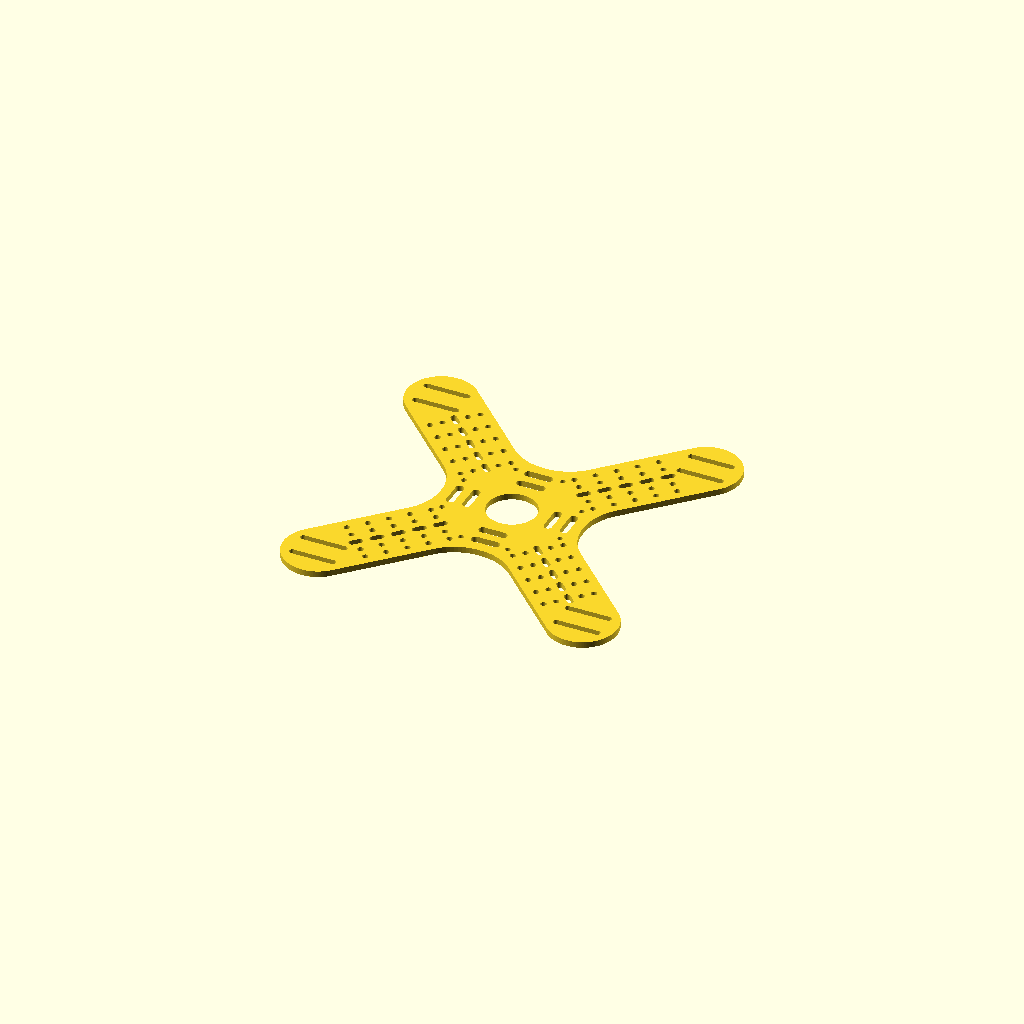
Cell 1 — every parameter at its default value.
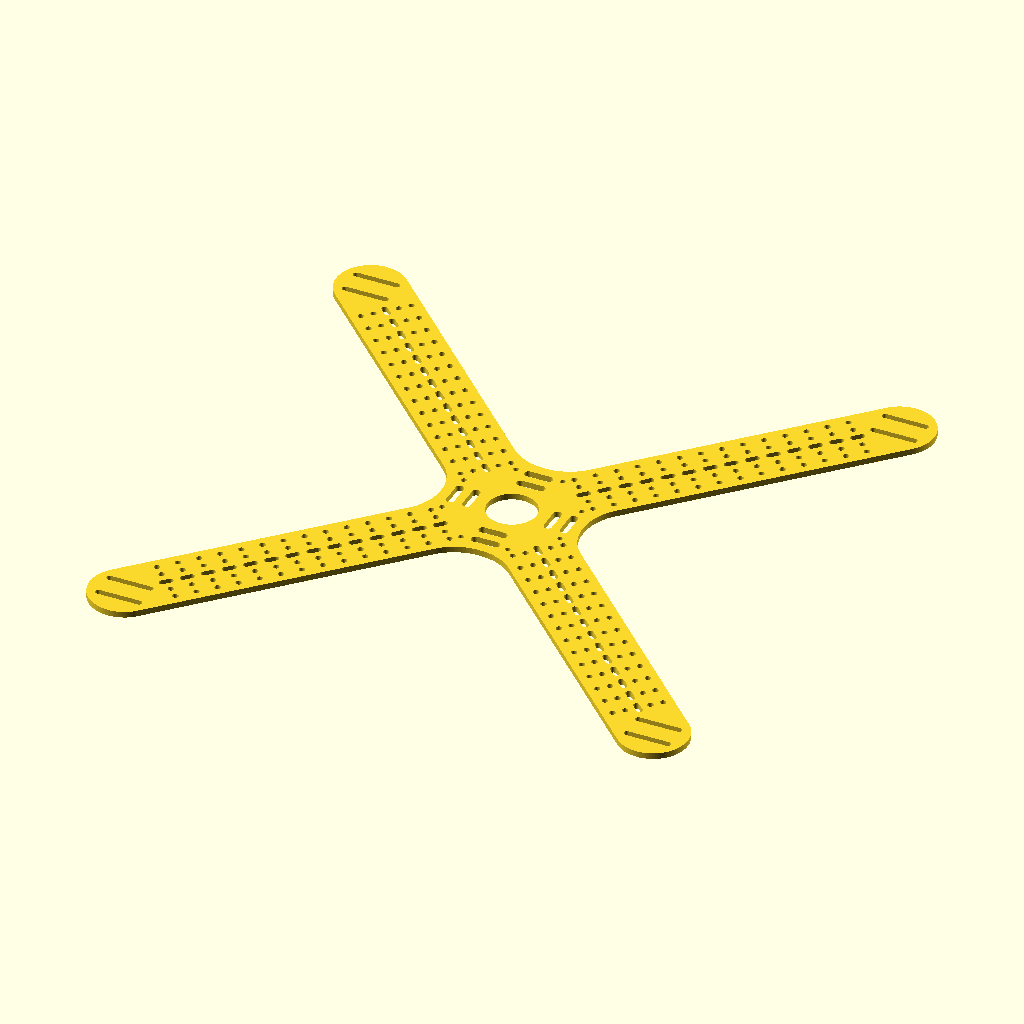
Cell 2 — wheelbase set to 260, the other parameters unchanged.
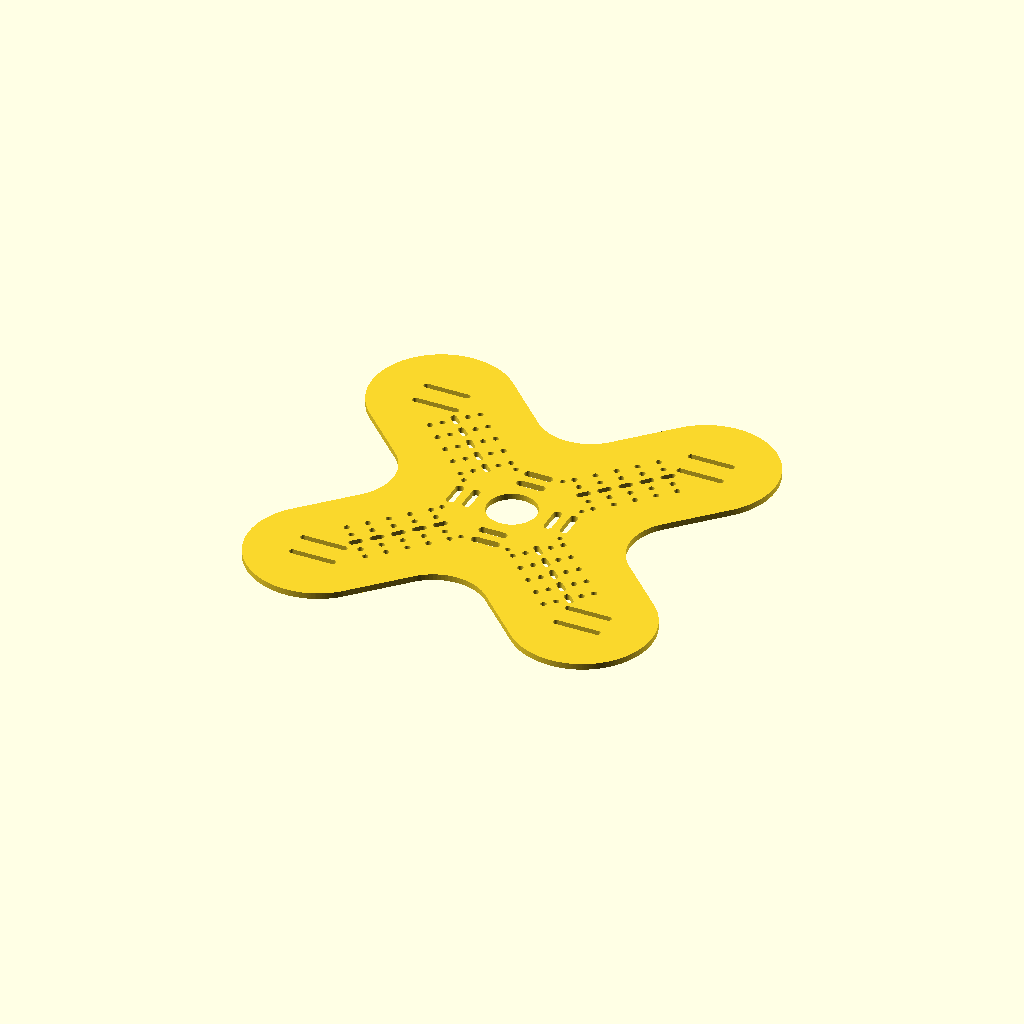
Cell 3: arm_width = 68 (everything else at default).
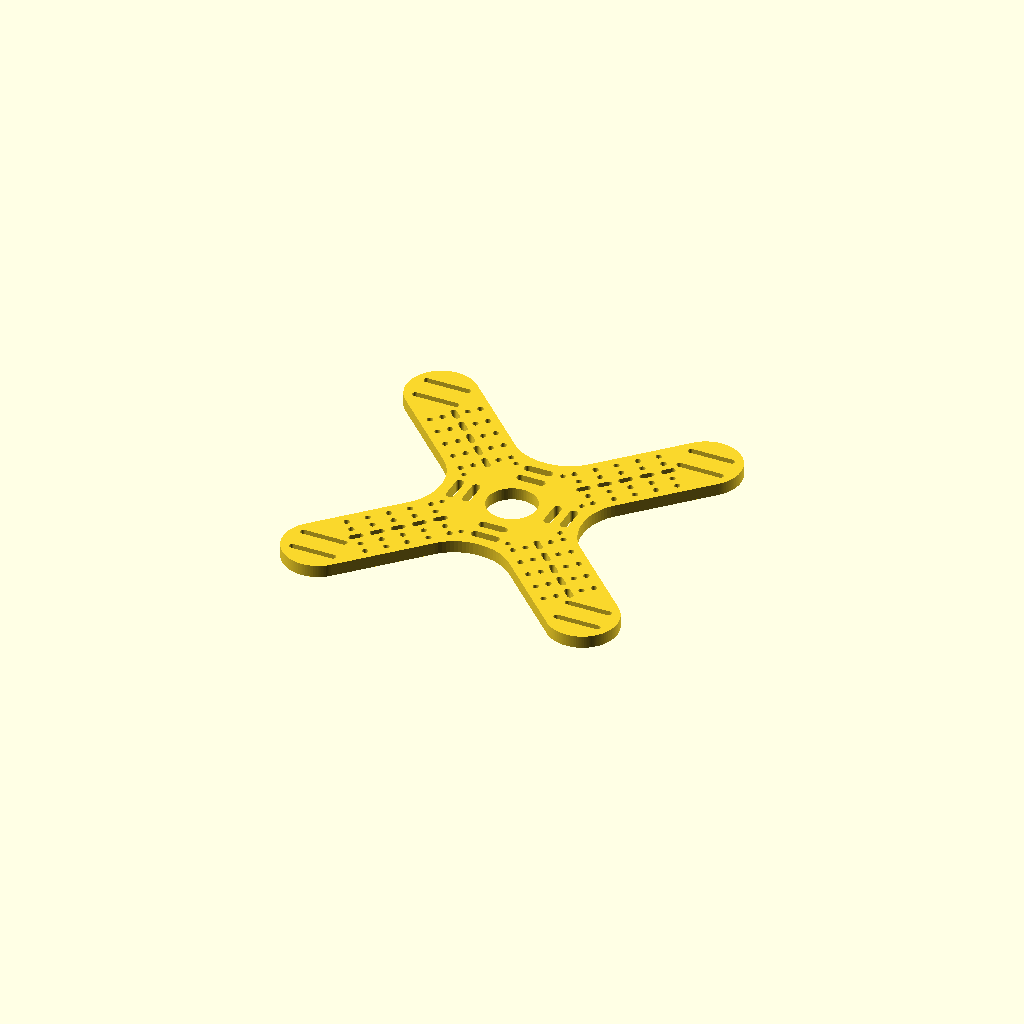
Cell 4 — thickness set to 6, the other parameters unchanged.
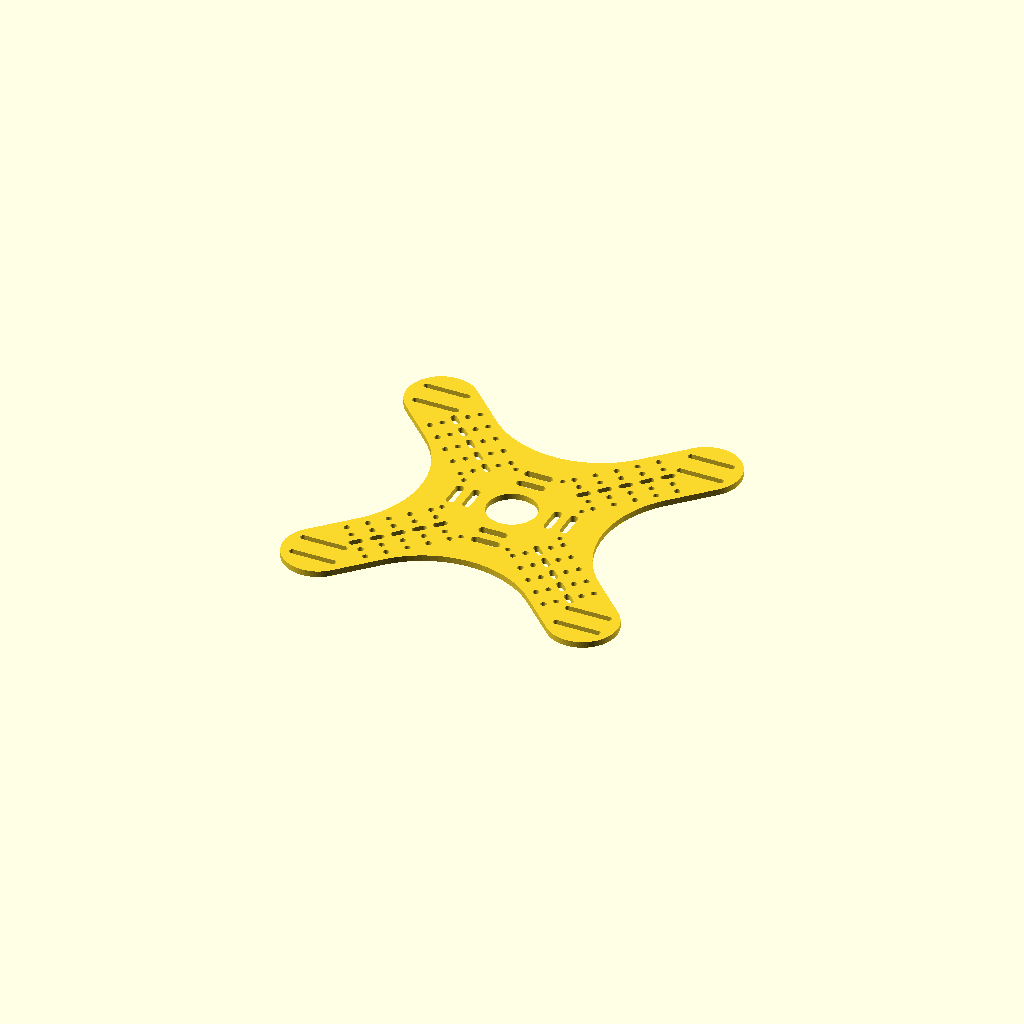
Cell 5: fillet_radius = 50 (everything else at default).
One fixed orthographic camera (rotation 55°, 0°, 25°; colour scheme Cornfield) for every cell.
OpenSCAD source file parts/frame.scad:
// --- PARAMETERS ---
bed_size = 200;
$fn = 90;

// Chassis Dimensions
wheelbase = 130;  
arm_width = 34;   // Slightly wider to accommodate the hole grid
thickness = 3;    
fillet_radius = 25; // Bigger fillets for the "organic/tech" look

// Motor Mount Details
slot_width = 3.0; 
slot_length = 20;
slot_separation = 12; 

// Raspberry Pi Zero Mounting
pi_w = 23;        
pi_l = 58;        
pi_hole_dia = 2.6; 

// Grid System Parameters
grid_spacing = 10; // Standard 10mm spacing
m3_hole = 2.9;     // Loose fit for M3 screws

// --- MAIN RENDER ---

linear_extrude(height = thickness) {
    difference() {
        
        // 1. POSITIVE SHAPE (The Body)
        offset(r = -fillet_radius) offset(r = fillet_radius)
        union() {
            // Central Hub
            circle(r=35);
            
            // The Arms
            for(i = [45, 135, 225, 315]) {
                rotate([0, 0, i])
                hull() {
                    translate([10,0]) circle(r=arm_width/2); // Blend into hub
                    translate([wheelbase/sqrt(2), 0]) circle(r=arm_width/2);
                }
            }
        }

        // 2. NEGATIVE SHAPES (The Cutouts)
        
        // --- A. Raspberry Pi Zero Mount ---
        for (x_sign = [-1, 1], y_sign = [-1, 1]) {
             translate([x_sign*pi_l/2, y_sign*pi_w/2]) circle(d=pi_hole_dia);
             translate([x_sign*pi_w/2, y_sign*pi_l/2]) circle(d=pi_hole_dia); // Rotated option
        }
        
        // Center Wire Pass-through
        circle(r=12);

        // --- B. The "Reactor" Battery Strap Slots ---
        // Large slots near the center for velcro straps (holding the battery bank)
        for(i = [0, 90, 180, 270], dist=[28, 20]) {
            rotate([0, 0, i])
            translate([dist, 0])
            hull() {
                translate([0, 5]) circle(d=4);
                translate([0, -5]) circle(d=4);
            }
        }

        // --- C. Motor Slots (Critical) ---
        for(i = [45, 135, 225, 315]) {
            rotate([0, 0, i])
            translate([wheelbase/sqrt(2) - 0, 0]) {
                rotate([0,0,-i]) {
                translate([-slot_length/2, slot_separation/2])
                # hull() { circle(d=slot_width); translate([slot_length, 0]) circle(d=slot_width); }
                
                translate([-slot_length/2, -slot_separation/2])
                # hull() { circle(d=slot_width); translate([slot_length, 0]) circle(d=slot_width); }
                }
            }
        }

        // --- D. The "Future-Proof" Grid (M3 Holes & Lightening Slots) ---
        for(i = [45, 135, 225, 315]) {
            rotate([0, 0, i]) {
                // We run a loop starting from outside the hub up to the motor mounts
                for (dist = [34 : grid_spacing : wheelbase/sqrt(2) - 12]) {
                    
                    // 1. The "Side Rails" - M3 Mounting Grid
                    translate([dist, 12]) circle(d=m3_hole);
                    translate([dist, 6]) circle(d=m3_hole);
                    translate([dist, -6]) circle(d=m3_hole);
                    translate([dist, -12]) circle(d=m3_hole);
                    
                    // 2. The "Truss" - Central Lightening/Zip-tie Slots
                    // We make these slightly staggered or continuous for a "Tech" look
                    translate([dist, 0])
                    hull() {
                        translate([-2, 0]) circle(d=3); // Oval shape
                        translate([2, 0]) circle(d=3);
                    }
                }
            }
        }
    }
}
Customizer parameters (derived from the source; name, type, default, range or options):
bed_size: number, default 200
wheelbase: number, default 130
arm_width: number, default 34
thickness: number, default 3
fillet_radius: number, default 25
slot_width: number, default 3
slot_length: number, default 20
slot_separation: number, default 12
pi_w: number, default 23
pi_l: number, default 58
pi_hole_dia: number, default 2.6
grid_spacing: number, default 10
m3_hole: number, default 2.9
